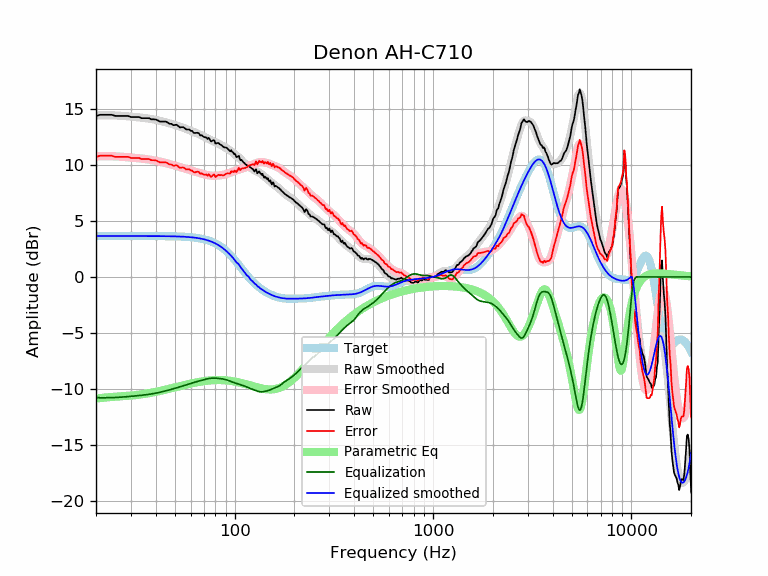

Data behind this chart, as committed beside it:
frequency, raw, error, smoothed, error_smoothed, equalization, parametric_eq, equalized_raw, equalized_smoothed, target
20, 14.35, 10.70, 14.41, 10.76, -10.76, -10.85, 3.59, 3.65, 3.65
21, 14.45, 10.80, 14.42, 10.77, -10.77, -10.80, 3.68, 3.65, 3.65
22, 14.45, 10.80, 14.42, 10.77, -10.77, -10.75, 3.68, 3.65, 3.65
23, 14.45, 10.80, 14.41, 10.76, -10.76, -10.72, 3.69, 3.65, 3.65
24, 14.45, 10.80, 14.41, 10.76, -10.76, -10.70, 3.69, 3.65, 3.65
25, 14.35, 10.70, 14.39, 10.75, -10.75, -10.68, 3.61, 3.65, 3.65
26, 14.35, 10.70, 14.38, 10.73, -10.73, -10.66, 3.62, 3.65, 3.65
27, 14.35, 10.70, 14.36, 10.71, -10.71, -10.64, 3.64, 3.65, 3.65
28, 14.35, 10.70, 14.34, 10.69, -10.69, -10.62, 3.66, 3.65, 3.65
29, 14.35, 10.70, 14.31, 10.67, -10.67, -10.60, 3.68, 3.65, 3.65
30, 14.25, 10.60, 14.29, 10.64, -10.64, -10.58, 3.61, 3.65, 3.65
31, 14.25, 10.60, 14.27, 10.62, -10.62, -10.55, 3.63, 3.65, 3.65
32, 14.25, 10.60, 14.24, 10.60, -10.60, -10.52, 3.66, 3.65, 3.65
33, 14.25, 10.60, 14.22, 10.57, -10.57, -10.49, 3.68, 3.65, 3.65
34, 14.15, 10.50, 14.19, 10.55, -10.55, -10.46, 3.60, 3.65, 3.65
35, 14.15, 10.51, 14.17, 10.52, -10.52, -10.43, 3.63, 3.64, 3.64
36, 14.15, 10.51, 14.14, 10.49, -10.49, -10.40, 3.66, 3.64, 3.64
37, 14.15, 10.51, 14.11, 10.46, -10.46, -10.36, 3.69, 3.64, 3.64
38, 14.05, 10.40, 14.07, 10.43, -10.43, -10.32, 3.62, 3.64, 3.64
39, 14.05, 10.41, 14.04, 10.40, -10.40, -10.28, 3.65, 3.64, 3.64
40, 14.04, 10.40, 14.00, 10.36, -10.36, -10.24, 3.68, 3.64, 3.64
41, 13.95, 10.31, 13.96, 10.32, -10.32, -10.20, 3.63, 3.64, 3.64
42, 13.85, 10.21, 13.92, 10.28, -10.28, -10.16, 3.57, 3.64, 3.64
43, 13.85, 10.21, 13.87, 10.24, -10.24, -10.12, 3.61, 3.64, 3.64
44, 13.85, 10.21, 13.83, 10.19, -10.19, -10.08, 3.65, 3.63, 3.63
45, 13.85, 10.22, 13.78, 10.15, -10.15, -10.04, 3.70, 3.63, 3.63
46, 13.75, 10.12, 13.73, 10.11, -10.11, -10.00, 3.65, 3.63, 3.63
47, 13.65, 10.02, 13.69, 10.06, -10.06, -9.96, 3.59, 3.63, 3.63
48, 13.65, 10.02, 13.64, 10.02, -10.02, -9.92, 3.63, 3.62, 3.62
49, 13.53, 9.91, 13.59, 9.97, -9.97, -9.88, 3.56, 3.62, 3.62
50, 13.55, 9.93, 13.54, 9.93, -9.93, -9.84, 3.62, 3.62, 3.62
51, 13.57, 9.95, 13.49, 9.88, -9.88, -9.80, 3.68, 3.61, 3.61
52, 13.45, 9.84, 13.44, 9.84, -9.84, -9.77, 3.61, 3.61, 3.61
53, 13.33, 9.73, 13.40, 9.80, -9.80, -9.73, 3.53, 3.60, 3.60
54, 13.35, 9.75, 13.35, 9.75, -9.75, -9.69, 3.59, 3.59, 3.59
55, 13.35, 9.76, 13.30, 9.71, -9.71, -9.66, 3.63, 3.59, 3.59
56, 13.26, 9.68, 13.25, 9.67, -9.67, -9.63, 3.59, 3.58, 3.58
57, 13.14, 9.57, 13.20, 9.62, -9.62, -9.59, 3.52, 3.57, 3.57
58, 13.14, 9.58, 13.14, 9.58, -9.58, -9.56, 3.56, 3.56, 3.56
59, 13.14, 9.59, 13.09, 9.54, -9.54, -9.53, 3.61, 3.55, 3.55
60, 13.03, 9.49, 13.04, 9.50, -9.50, -9.50, 3.53, 3.54, 3.54
61, 13.01, 9.49, 12.98, 9.46, -9.46, -9.48, 3.56, 3.53, 3.53
62, 12.86, 9.35, 12.93, 9.42, -9.42, -9.45, 3.44, 3.51, 3.51
63, 12.82, 9.32, 12.88, 9.38, -9.38, -9.43, 3.44, 3.50, 3.50
64, 12.84, 9.36, 12.83, 9.35, -9.35, -9.40, 3.49, 3.48, 3.48
65, 12.85, 9.38, 12.78, 9.31, -9.31, -9.38, 3.53, 3.47, 3.47
66, 12.80, 9.35, 12.73, 9.28, -9.28, -9.36, 3.52, 3.45, 3.45
67, 12.61, 9.19, 12.68, 9.25, -9.25, -9.34, 3.36, 3.43, 3.43
68, 12.64, 9.24, 12.62, 9.22, -9.22, -9.32, 3.43, 3.41, 3.41
69, 12.56, 9.18, 12.57, 9.18, -9.18, -9.30, 3.38, 3.38, 3.38
70, 12.47, 9.12, 12.51, 9.15, -9.15, -9.29, 3.32, 3.36, 3.36
71, 12.44, 9.11, 12.45, 9.12, -9.12, -9.27, 3.32, 3.33, 3.33
72, 12.44, 9.14, 12.40, 9.10, -9.10, -9.26, 3.34, 3.30, 3.30
73, 12.29, 9.02, 12.35, 9.08, -9.08, -9.25, 3.22, 3.27, 3.27
74, 12.40, 9.16, 12.29, 9.06, -9.06, -9.24, 3.34, 3.24, 3.24
75, 12.24, 9.04, 12.24, 9.04, -9.04, -9.23, 3.20, 3.20, 3.20
76, 12.08, 8.92, 12.19, 9.03, -9.03, -9.22, 3.05, 3.16, 3.16
77, 12.12, 9.00, 12.15, 9.02, -9.02, -9.21, 3.10, 3.12, 3.12
78, 12.18, 9.10, 12.10, 9.02, -9.02, -9.20, 3.16, 3.08, 3.08
79, 12.16, 9.13, 12.05, 9.02, -9.02, -9.20, 3.14, 3.03, 3.03
... 553 more rows
